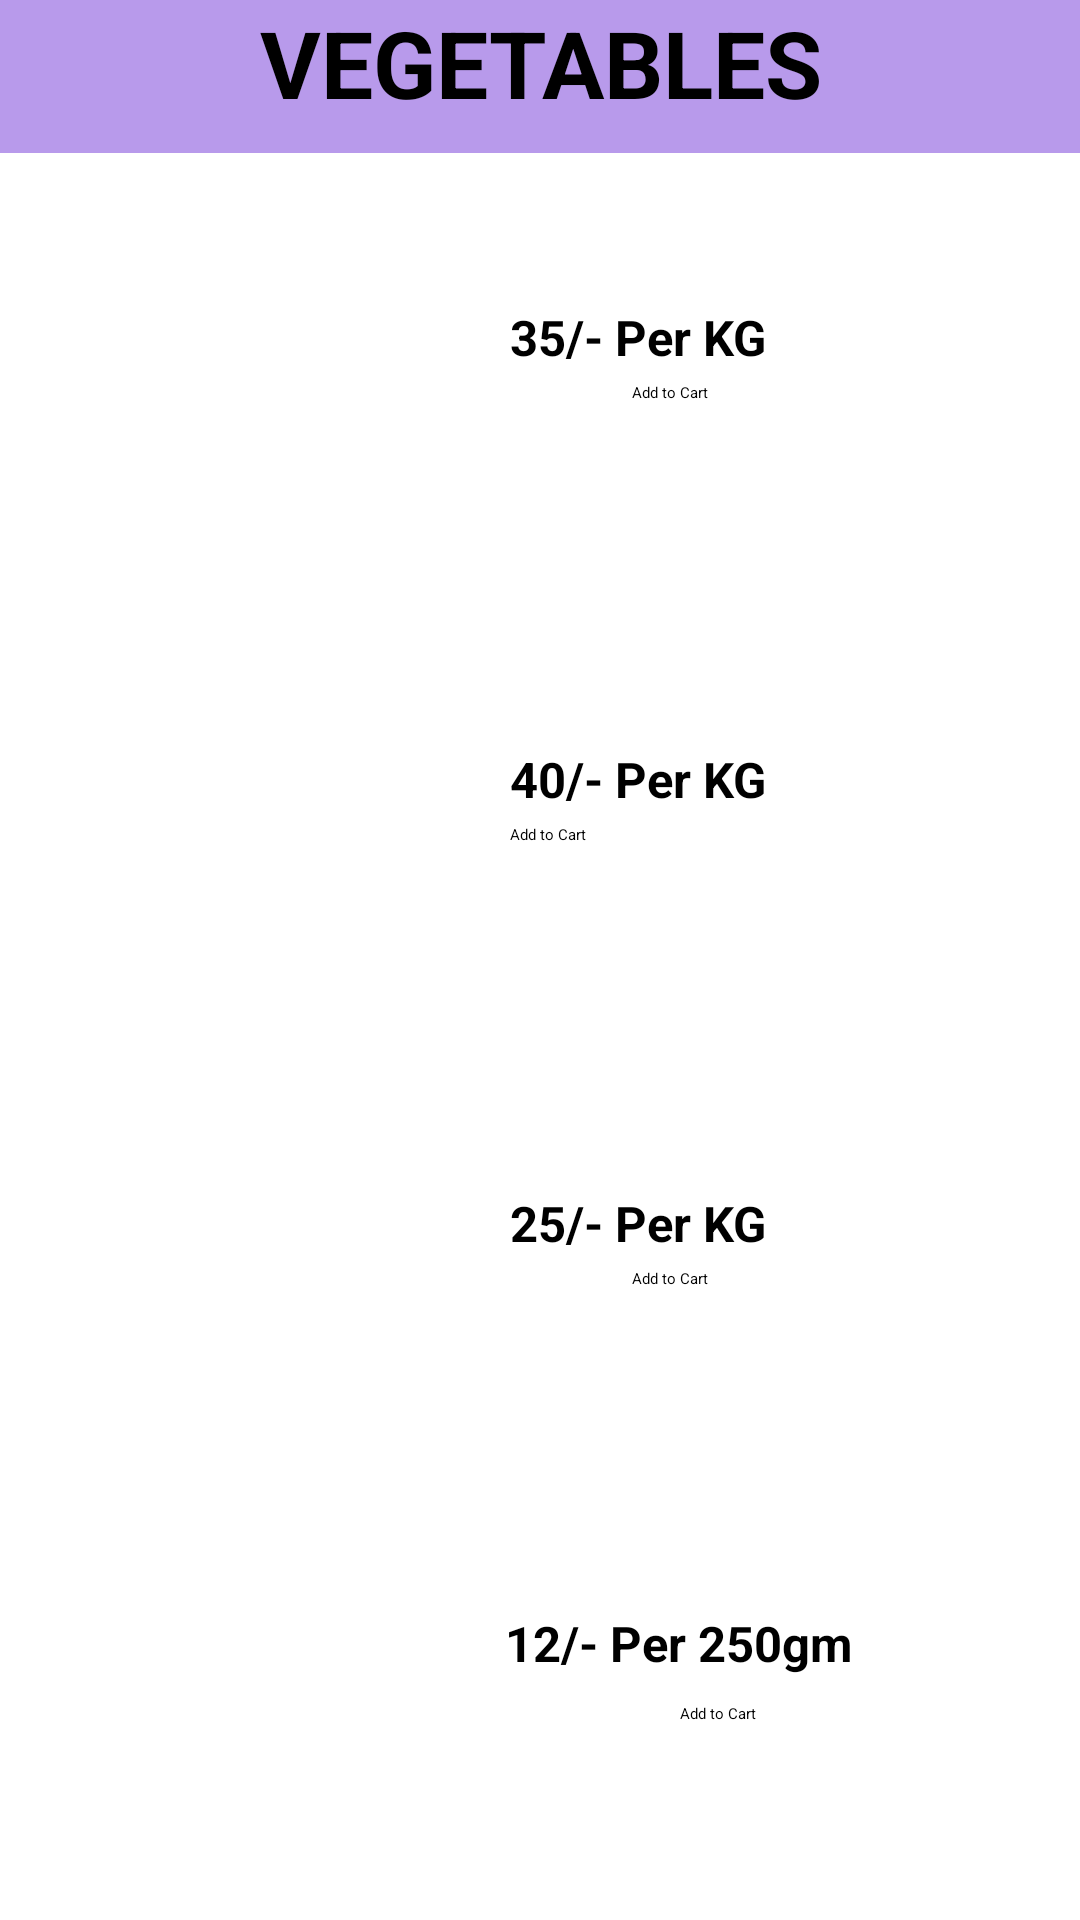

Layout XML and referenced resources for this Android screen:
<!-- AndroidManifest.xml: application theme Theme.Instamart -->
<!-- res/layout/activity_vegetable_page.xml -->
<?xml version="1.0" encoding="utf-8"?>
<androidx.constraintlayout.widget.ConstraintLayout xmlns:android="http://schemas.android.com/apk/res/android"
    xmlns:app="http://schemas.android.com/apk/res-auto"
    xmlns:tools="http://schemas.android.com/tools"
    android:id="@+id/main"
    android:layout_width="match_parent"
    android:layout_height="match_parent"
    >

    <TextView
        android:id="@+id/textView7"
        android:layout_width="407dp"
        android:layout_height="51dp"
        android:background="#B89AEB"
        android:text="VEGETABLES"
        android:textAlignment="center"
        android:textSize="15pt"
        android:textStyle="bold"
        app:layout_constraintBottom_toBottomOf="parent"
        app:layout_constraintEnd_toEndOf="parent"
        app:layout_constraintStart_toStartOf="parent"
        app:layout_constraintTop_toTopOf="parent"
        app:layout_constraintVertical_bias="0.0" />

    <ImageButton
        android:id="@+id/imageButton"
        android:layout_width="134dp"
        android:layout_height="121dp"
        android:scaleType="centerCrop"
        android:src="@drawable/potato"
        app:layout_constraintBottom_toBottomOf="parent"
        app:layout_constraintEnd_toEndOf="parent"
        app:layout_constraintHorizontal_bias="0.111"
        app:layout_constraintStart_toStartOf="parent"
        app:layout_constraintTop_toTopOf="parent"
        app:layout_constraintVertical_bias="0.126"
        app:srcCompat="@drawable/potato" />

    <TextView
        android:id="@+id/textView39"
        android:layout_width="107dp"
        android:layout_height="26dp"
        android:text="35/- Per KG"
        android:textSize="8pt"
        android:textStyle="bold"
        app:layout_constraintBottom_toBottomOf="parent"
        app:layout_constraintEnd_toEndOf="@+id/textView7"
        app:layout_constraintHorizontal_bias="0.615"
        app:layout_constraintStart_toStartOf="parent"
        app:layout_constraintTop_toTopOf="@+id/textView7"
        app:layout_constraintVertical_bias="0.165" />

    <Button
        android:id="@+id/buttonAddToCart1"
        android:layout_width="wrap_content"
        android:layout_height="wrap_content"
        android:text="Add to Cart"
        app:layout_constraintTop_toBottomOf="@id/textView39"
        app:layout_constraintStart_toStartOf="@id/textView39"
        app:layout_constraintEnd_toEndOf="@id/textView39"
        app:layout_constraintVertical_bias="0.0" />

    <ImageButton
        android:id="@+id/imageButton2"
        android:layout_width="134dp"
        android:layout_height="121dp"
        android:scaleType="centerCrop"
        app:layout_constraintBottom_toBottomOf="parent"
        app:layout_constraintEnd_toEndOf="parent"
        app:layout_constraintHorizontal_bias="0.111"
        app:layout_constraintStart_toStartOf="parent"
        app:layout_constraintTop_toTopOf="parent"
        app:layout_constraintVertical_bias="0.404"
        app:srcCompat="@drawable/onion" />

    <TextView
        android:id="@+id/textView40"
        android:layout_width="107dp"
        android:layout_height="26dp"
        android:text="40/- Per KG"
        android:textSize="8pt"
        android:textStyle="bold"
        app:layout_constraintBottom_toBottomOf="parent"
        app:layout_constraintEnd_toEndOf="@+id/textView7"
        app:layout_constraintHorizontal_bias="0.615"
        app:layout_constraintStart_toStartOf="parent"
        app:layout_constraintTop_toTopOf="@+id/textView7"
        app:layout_constraintVertical_bias="0.405" />

    <Button
        android:id="@+id/buttonAddToCart2"
        android:layout_width="wrap_content"
        android:layout_height="wrap_content"
        android:text="Add to Cart"
        app:layout_constraintTop_toBottomOf="@id/textView40"
        app:layout_constraintStart_toStartOf="@id/textView40"

        app:layout_constraintVertical_bias="0.0" />

    <ImageButton
        android:id="@+id/imageButton3"
        android:layout_width="134dp"
        android:layout_height="121dp"
        android:scaleType="centerCrop"
        app:layout_constraintBottom_toBottomOf="parent"
        app:layout_constraintEnd_toEndOf="parent"
        app:layout_constraintHorizontal_bias="0.111"
        app:layout_constraintStart_toStartOf="parent"
        app:layout_constraintTop_toTopOf="parent"
        app:layout_constraintVertical_bias="0.681"
        app:srcCompat="@drawable/tomato" />

    <TextView
        android:id="@+id/textView41"
        android:layout_width="107dp"
        android:layout_height="26dp"
        android:text="25/- Per KG"
        android:textSize="8pt"
        android:textStyle="bold"
        app:layout_constraintBottom_toBottomOf="parent"
        app:layout_constraintEnd_toEndOf="@+id/textView7"
        app:layout_constraintHorizontal_bias="0.615"
        app:layout_constraintStart_toStartOf="parent"
        app:layout_constraintTop_toTopOf="@+id/textView7"
        app:layout_constraintVertical_bias="0.646" />

    <Button
        android:id="@+id/buttonAddToCart3"
        android:layout_width="wrap_content"
        android:layout_height="wrap_content"
        android:text="Add to Cart"
        app:layout_constraintTop_toBottomOf="@id/textView41"
        app:layout_constraintStart_toStartOf="@id/textView41"
        app:layout_constraintEnd_toEndOf="@id/textView41"
        app:layout_constraintVertical_bias="0.0" />

    <ImageButton
        android:id="@+id/imageButton4"
        android:layout_width="134dp"
        android:layout_height="121dp"
        android:scaleType="centerCrop"
        app:layout_constraintBottom_toBottomOf="parent"
        app:layout_constraintEnd_toEndOf="parent"
        app:layout_constraintHorizontal_bias="0.111"
        app:layout_constraintStart_toStartOf="parent"
        app:layout_constraintTop_toTopOf="parent"
        app:layout_constraintVertical_bias="0.942"
        app:srcCompat="@drawable/greenchilli" />

    <TextView
        android:id="@+id/textView42"
        android:layout_width="142dp"
        android:layout_height="31dp"
        android:text="12/- Per 250gm"
        android:textSize="8pt"
        android:textStyle="bold"
        app:layout_constraintBottom_toBottomOf="parent"
        app:layout_constraintEnd_toEndOf="@+id/textView7"
        app:layout_constraintHorizontal_bias="0.696"
        app:layout_constraintStart_toStartOf="parent"
        app:layout_constraintTop_toTopOf="@+id/textView7"
        app:layout_constraintVertical_bias="0.881" />

    <Button
        android:id="@+id/buttonAddToCart4"
        android:layout_width="wrap_content"
        android:layout_height="wrap_content"
        android:text="Add to Cart"
        app:layout_constraintTop_toBottomOf="@id/textView42"
        app:layout_constraintStart_toStartOf="@id/textView42"
        app:layout_constraintEnd_toEndOf="@id/textView42"
        app:layout_constraintVertical_bias="0.0" />

</androidx.constraintlayout.widget.ConstraintLayout>
<!-- resources referenced by this layout -->
<resources>
  <!-- drawable greenchilli: png bitmap (drawable, 717061 bytes) -->
</resources>
